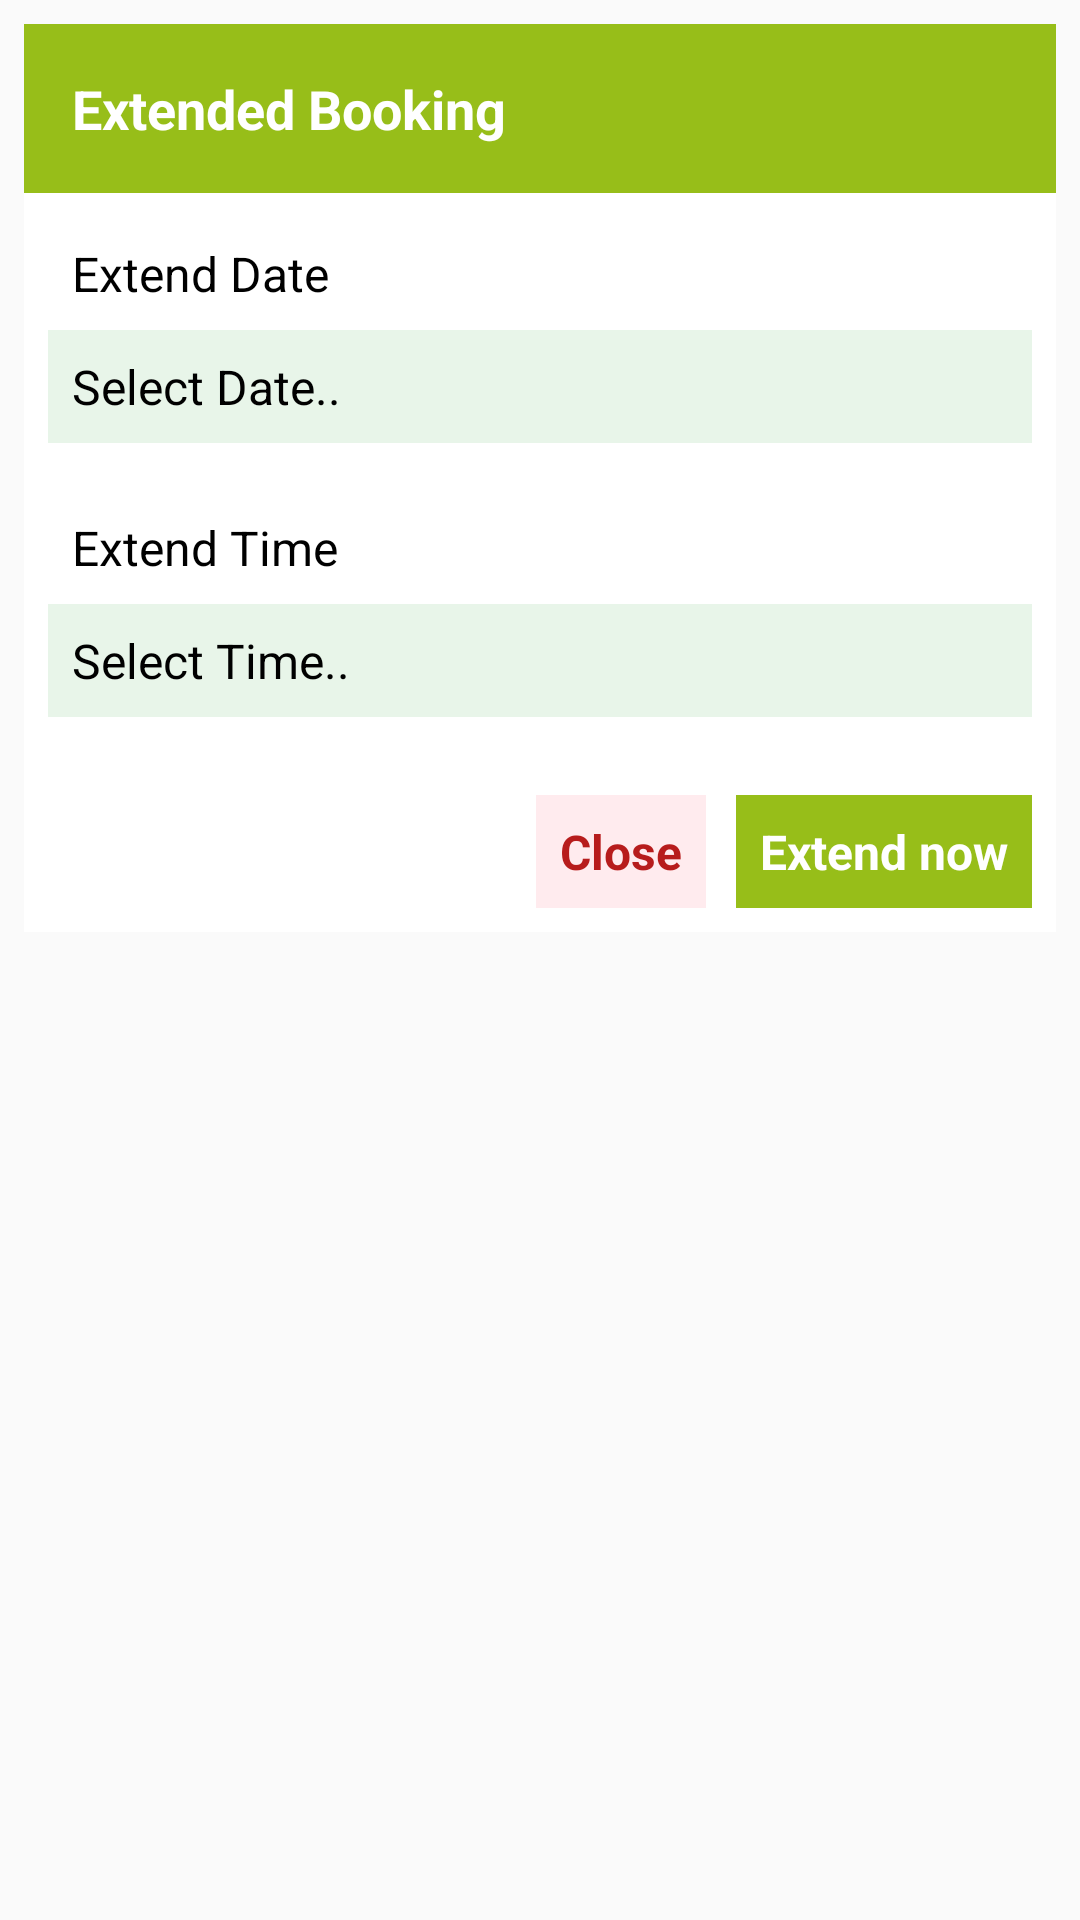

Produce the Android XML layout that renders to this screen, including the resource entries it uses.
<!-- AndroidManifest.xml: application theme AppTheme -->
<!-- res/layout/bookcus.xml -->
<LinearLayout
	xmlns:android="http://schemas.android.com/apk/res/android"
	xmlns:app="http://schemas.android.com/apk/res-auto"
	xmlns:tools="http://schemas.android.com/tools"
	android:layout_width="match_parent"
	android:layout_height="match_parent"
	android:orientation="vertical">
	<LinearLayout
		android:id="@+id/bg"
		android:layout_width="match_parent"
		android:layout_height="wrap_content"
		android:layout_margin="8dp"
		android:background="#FFFFFF"
		android:orientation="vertical">
		<LinearLayout
			android:id="@+id/linear3"
			android:layout_width="match_parent"
			android:layout_height="wrap_content"
			android:padding="8dp"
			android:background="#97BE19"
			android:orientation="horizontal">
			<TextView
				android:id="@+id/textview1"
				android:focusable="false"
				android:layout_width="wrap_content"
				android:layout_height="wrap_content"
				android:padding="8dp"
				android:text="Extended Booking"
				android:textSize="18sp"
				android:textStyle="bold"
				android:textColor="#FFFFFF"/>
		</LinearLayout>
		<LinearLayout
			android:id="@+id/linear2"
			android:layout_width="match_parent"
			android:layout_height="wrap_content"
			android:padding="8dp"
			android:orientation="vertical">
			<TextView
				android:id="@+id/textview2"
				android:focusable="false"
				android:layout_width="wrap_content"
				android:layout_height="wrap_content"
				android:padding="8dp"
				android:text="Extend Date"
				android:textSize="16sp"
				android:textColor="#000000"/>
			<TextView
				android:id="@+id/sd"
				android:focusable="false"
				android:layout_width="match_parent"
				android:layout_height="wrap_content"
				android:padding="8dp"
				android:background="#E8F5E9"
				android:text="Select Date.."
				android:textSize="16sp"
				android:textColor="#000000"/>
		</LinearLayout>
		<LinearLayout
			android:id="@+id/linear4"
			android:layout_width="match_parent"
			android:layout_height="wrap_content"
			android:padding="8dp"
			android:orientation="vertical">
			<TextView
				android:id="@+id/textview4"
				android:focusable="false"
				android:layout_width="wrap_content"
				android:layout_height="wrap_content"
				android:padding="8dp"
				android:text="Extend Time"
				android:textSize="16sp"
				android:textColor="#000000"/>
			<TextView
				android:id="@+id/st"
				android:focusable="false"
				android:layout_width="match_parent"
				android:layout_height="wrap_content"
				android:padding="8dp"
				android:background="#E8F5E9"
				android:text="Select Time.."
				android:textSize="16sp"
				android:textColor="#000000"/>
		</LinearLayout>
		<LinearLayout
			android:id="@+id/linear5"
			android:layout_width="match_parent"
			android:layout_height="wrap_content"
			android:layout_marginTop="10dp"
			android:padding="8dp"
			android:orientation="horizontal">
			<TextView
				android:id="@+id/amt"
				android:focusable="false"
				android:layout_width="wrap_content"
				android:layout_height="wrap_content"
				android:padding="8dp"
				android:text=""
				android:textSize="14sp"
				android:textStyle="bold"
				android:textColor="#2E7D32"
				android:layout_weight="1"/>
			<TextView
				android:id="@+id/close"
				android:focusable="false"
				android:layout_width="wrap_content"
				android:layout_height="wrap_content"
				android:layout_marginRight="10dp"
				android:padding="8dp"
				android:background="#FFEBEE"
				android:text="Close"
				android:textSize="16sp"
				android:textStyle="bold"
				android:textColor="#B71C1C"/>
			<TextView
				android:id="@+id/done"
				android:focusable="false"
				android:layout_width="wrap_content"
				android:layout_height="wrap_content"
				android:padding="8dp"
				android:background="#97BE19"
				android:text="Extend now"
				android:textSize="16sp"
				android:textStyle="bold"
				android:textColor="#FFFFFF"/>
		</LinearLayout>
	</LinearLayout>
</LinearLayout>
<!-- resources referenced by this layout -->
<resources>
  <style name="AppTheme" parent="Theme.AppCompat.Light.NoActionBar">
          
          <item name="colorPrimary">@color/colorPrimary</item>
          <item name="colorPrimaryDark">@color/colorPrimaryDark</item>
  
  
          <item name="android:statusBarColor">#3D3D3D</item>
  
  
  
      </style>
  <!-- not gathered from this repository: default colours our renderer supplied (Android Studio template values) -->
  <color name="colorPrimary">#FF6200EE</color>
  <color name="colorPrimaryDark">#FF3700B3</color>
</resources>
